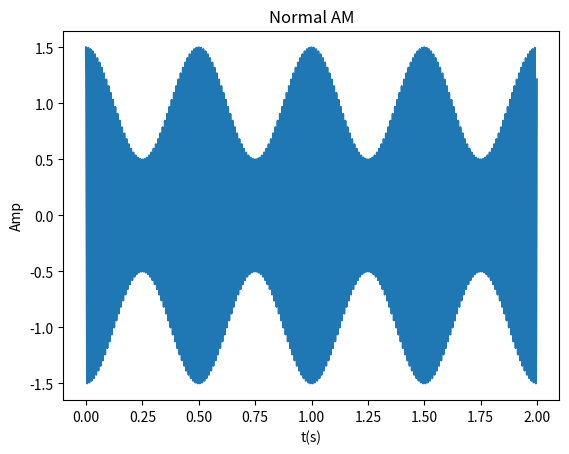

Generate this figure with matplotlib:
import numpy as np
import matplotlib.pyplot as plt
from math import pi


# create time axis
Fs = 1000
n = np.arange(start=0, stop=2, step=1 / Fs)


# generate the carrier wave
Fc = 100
Ac = 1
c = Ac*np.cos(2*pi*Fc*n)  # carrier signal


# generate the message

Fm = 2                 #Fm must be less than Fc
Am = 0.5               #this case is under-modulated and if M > 1 will be over-modulated
m = Am*np.cos(2*pi*Fm*n)      #message signal


#AM(Amplitude Modulated) signal
s = c*(1+m/Ac)


#plot
plt.plot(n, s)
plt.title("Normal AM")
plt.xlabel("t(s)")
plt.ylabel("Amp")
plt.show()